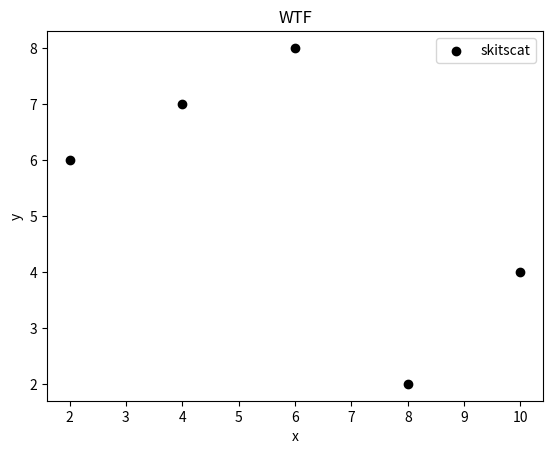

The script that saved this image:
# -*- coding: utf-8 -*-
"""
Created on Wed Oct 19 10:35:04 2016

[redacted]
"""

import matplotlib.pyplot as plt
x = [2,4,6,8,10]
y = [6,7,8,2,4]
plt.scatter(x,y,label='skitscat',color='k')

plt.xlabel('x')
plt.ylabel('y')
plt.title('WTF')
plt.legend()
plt.show()